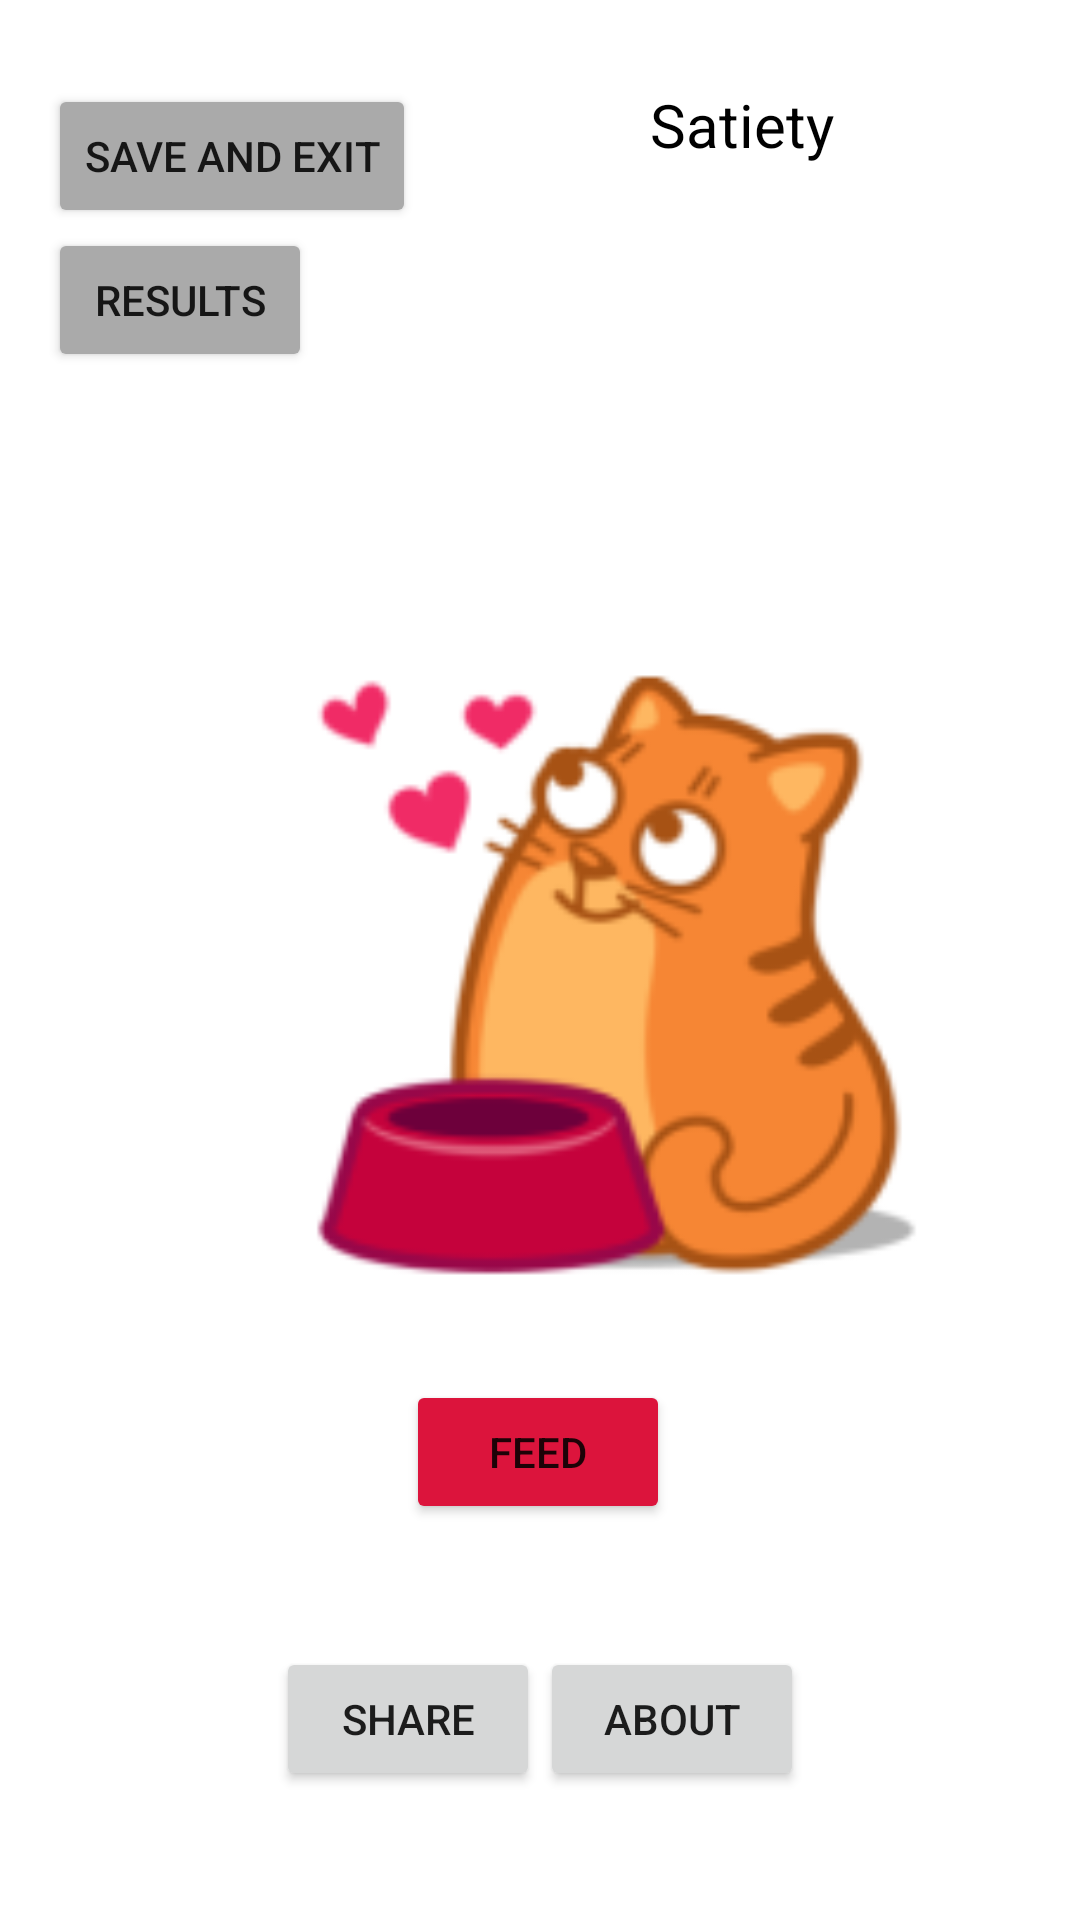

This screen was rendered from an Android layout file. Write that file and the resources it references.
<!-- AndroidManifest.xml: application theme Theme.FeedtheCat -->
<!-- res/layout/activity_main.xml -->
<?xml version="1.0" encoding="utf-8"?>
<androidx.constraintlayout.widget.ConstraintLayout xmlns:android="http://schemas.android.com/apk/res/android"
    xmlns:app="http://schemas.android.com/apk/res-auto"
    xmlns:tools="http://schemas.android.com/tools"
    android:layout_width="match_parent"
    android:layout_height="match_parent"
    tools:context=".MainActivity">

    <TextView
        android:id="@+id/textView3"
        android:layout_width="wrap_content"
        android:layout_height="wrap_content"
        android:layout_marginEnd="44dp"
        android:text="@string/satiety"
        android:textColor="@color/black"
        android:textSize="20sp"
        app:layout_constraintBaseline_toBaselineOf="@+id/satietyTextView"
        app:layout_constraintEnd_toEndOf="@+id/satietyTextView" />

    <TextView
        android:id="@+id/satietyTextView"
        android:layout_width="wrap_content"
        android:layout_height="wrap_content"
        android:layout_marginTop="28dp"
        android:layout_marginEnd="38dp"
        android:textColor="@color/black"
        android:textSize="20sp"
        android:textStyle="bold"
        app:layout_constraintEnd_toEndOf="parent"
        app:layout_constraintTop_toTopOf="parent" />

    <ImageView
        android:id="@+id/catImageView"
        android:layout_width="227dp"
        android:layout_height="394dp"
        android:layout_marginStart="92dp"
        android:layout_marginTop="128dp"
        android:src="@mipmap/cat"
        app:layout_constraintStart_toStartOf="parent"
        app:layout_constraintTop_toTopOf="parent" />

    <Button
        android:id="@+id/feed"
        android:layout_width="wrap_content"
        android:layout_height="wrap_content"
        android:layout_marginBottom="132dp"
        android:backgroundTint="@color/red"
        android:onClick="feed"
        android:text="@string/feed"
        app:layout_constraintBottom_toBottomOf="parent"
        app:layout_constraintEnd_toEndOf="parent"
        app:layout_constraintHorizontal_bias="0.498"
        app:layout_constraintStart_toStartOf="parent" />

    <Button
        android:id="@+id/share"
        android:layout_width="wrap_content"
        android:layout_height="wrap_content"
        android:layout_marginStart="92dp"
        android:layout_marginBottom="43dp"
        android:onClick="shareResult"
        android:text="@string/share"
        app:layout_constraintBottom_toBottomOf="parent"
        app:layout_constraintStart_toStartOf="parent" />

    <Button
        android:id="@+id/about"
        android:layout_width="wrap_content"
        android:layout_height="wrap_content"
        android:layout_marginEnd="92dp"
        android:layout_marginBottom="43dp"
        android:onClick="goToAbout"
        android:text="@string/about"
        app:layout_constraintBottom_toBottomOf="parent"
        app:layout_constraintEnd_toEndOf="parent" />

    <Button
        android:id="@+id/button"
        android:layout_width="wrap_content"
        android:layout_height="wrap_content"
        android:layout_marginStart="16dp"
        android:layout_marginTop="76dp"
        android:backgroundTint="@android:color/darker_gray"
        android:onClick="goToResults"
        android:text="@string/results"
        app:layout_constraintStart_toStartOf="parent"
        app:layout_constraintTop_toTopOf="parent" />

    <Button
        android:id="@+id/button2"
        android:layout_width="wrap_content"
        android:layout_height="wrap_content"
        android:backgroundTint="@android:color/darker_gray"
        android:onClick="saveAndExit"
        android:text="@string/saveAndExit"
        app:layout_constraintBottom_toTopOf="@+id/button"
        app:layout_constraintStart_toStartOf="@+id/button" />

</androidx.constraintlayout.widget.ConstraintLayout>
<!-- resources referenced by this layout -->
<resources>
  <color name="black">#FF000000</color>
  <color name="red">#DC143C</color>
  <!-- mipmap cat: png bitmap (mipmap-hdpi, 5528 bytes) -->
  <string name="about">About</string>
  <string name="feed">Feed</string>
  <string name="results">Results</string>
  <string name="satiety">Satiety</string>
  <string name="saveAndExit">Save and exit</string>
  <string name="share">Share</string>
  <style name="Theme.FeedtheCat" parent="Theme.MaterialComponents.DayNight.DarkActionBar">
          
          <item name="colorPrimary">@color/orange_500</item>
          <item name="colorPrimaryVariant">@color/orange_700</item>
          <item name="colorOnPrimary">@color/white</item>
          
          <item name="colorSecondary">@color/teal_200</item>
          <item name="colorSecondaryVariant">@color/teal_700</item>
          <item name="colorOnSecondary">@color/black</item>
          
          <item name="android:statusBarColor" tools:targetApi="l">?attr/colorPrimaryVariant</item>
          
      </style>
  <color name="orange_500">#FF8000</color>
  <color name="orange_700">#994C00</color>
  <color name="white">#FFFFFFFF</color>
  <color name="teal_200">#FF03DAC5</color>
  <color name="teal_700">#FF018786</color>
</resources>
